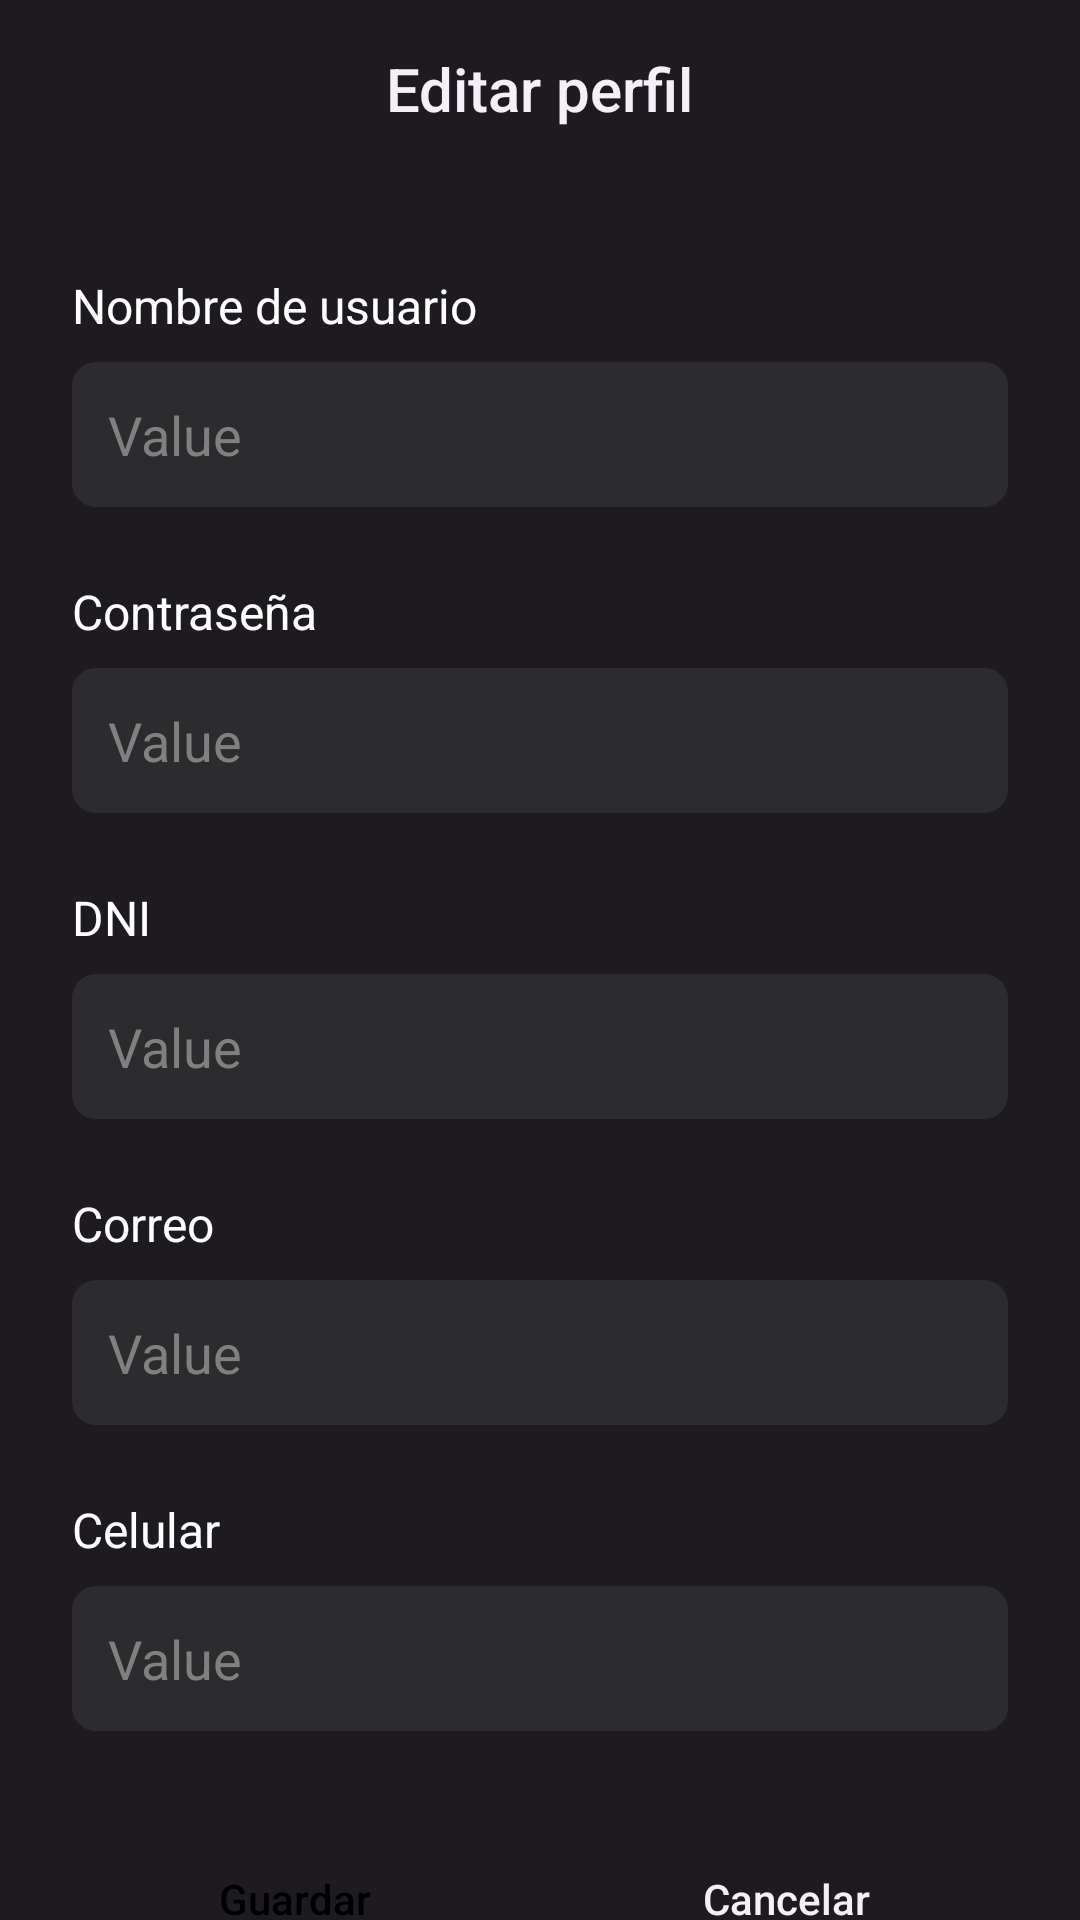

The Android layout XML behind this screen, and the referenced resources:
<!-- AndroidManifest.xml: application theme Theme.ChaskiApp -->
<!-- res/layout/activity_edit_profile.xml -->
<?xml version="1.0" encoding="utf-8"?>
<androidx.constraintlayout.widget.ConstraintLayout xmlns:android="http://schemas.android.com/apk/res/android"
    xmlns:app="http://schemas.android.com/apk/res-auto"
    xmlns:tools="http://schemas.android.com/tools"
    android:id="@+id/main"
    android:layout_width="match_parent"
    android:layout_height="match_parent"
    tools:context=".Activity.EditProfile">

    <TextView
        android:id="@+id/titleTextView"
        android:layout_width="wrap_content"
        android:layout_height="wrap_content"
        android:layout_marginTop="16dp"
        android:text="Editar perfil"
        android:textColor="@color/primary"
        android:textSize="20sp"
        android:fontFamily="sans-serif-medium"
        app:layout_constraintEnd_toEndOf="parent"
        app:layout_constraintStart_toStartOf="parent"
        app:layout_constraintTop_toTopOf="parent" />

    <LinearLayout
        android:layout_width="match_parent"
        android:layout_height="wrap_content"
        android:orientation="vertical"
        android:padding="24dp"
        app:layout_constraintTop_toBottomOf="@id/titleTextView"
        android:layout_marginTop="24dp">

        
        <TextView
            android:layout_width="wrap_content"
            android:layout_height="wrap_content"
            android:text="Nombre de usuario"
            android:textColor="#FFFFFF"
            android:textSize="16sp"
            android:layout_marginBottom="8dp"/>

        <EditText
            android:layout_width="match_parent"
            android:layout_height="wrap_content"
            android:background="@drawable/rounded_edittext_background"
            android:padding="12dp"
            android:hint="Value"
            android:textColorHint="#808080"
            android:textColor="@color/primary"
            android:layout_marginBottom="24dp"/>

        
        <TextView
            android:layout_width="wrap_content"
            android:layout_height="wrap_content"
            android:text="Contraseña"
            android:textColor="#FFFFFF"
            android:textSize="16sp"
            android:layout_marginBottom="8dp"/>

        <EditText
            android:layout_width="match_parent"
            android:layout_height="wrap_content"
            android:background="@drawable/rounded_edittext_background"
            android:padding="12dp"
            android:hint="Value"
            android:textColorHint="#808080"
            android:textColor="@color/primary"
            android:inputType="textPassword"
            android:layout_marginBottom="24dp"/>

        
        <TextView
            android:layout_width="wrap_content"
            android:layout_height="wrap_content"
            android:text="DNI"
            android:textColor="#FFFFFF"
            android:textSize="16sp"
            android:layout_marginBottom="8dp"/>

        <EditText
            android:layout_width="match_parent"
            android:layout_height="wrap_content"
            android:background="@drawable/rounded_edittext_background"
            android:padding="12dp"
            android:hint="Value"
            android:textColorHint="#808080"
            android:textColor="@color/primary"
            android:layout_marginBottom="24dp"/>

        
        <TextView
            android:layout_width="wrap_content"
            android:layout_height="wrap_content"
            android:text="Correo"
            android:textColor="#FFFFFF"
            android:textSize="16sp"
            android:layout_marginBottom="8dp"/>

        <EditText
            android:layout_width="match_parent"
            android:layout_height="wrap_content"
            android:background="@drawable/rounded_edittext_background"
            android:padding="12dp"
            android:hint="Value"
            android:textColorHint="#808080"
            android:textColor="@color/primary"
            android:inputType="textEmailAddress"
            android:layout_marginBottom="24dp"/>

        
        <TextView
            android:layout_width="wrap_content"
            android:layout_height="wrap_content"
            android:text="Celular"
            android:textColor="#FFFFFF"
            android:textSize="16sp"
            android:layout_marginBottom="8dp"/>

        <EditText
            android:layout_width="match_parent"
            android:layout_height="wrap_content"
            android:background="@drawable/rounded_edittext_background"
            android:padding="12dp"
            android:hint="Value"
            android:textColorHint="#808080"
            android:textColor="@color/primary"
            android:inputType="phone"
            android:layout_marginBottom="32dp"/>

        
        <LinearLayout
            android:layout_width="match_parent"
            android:layout_height="wrap_content"
            android:orientation="horizontal"
            android:weightSum="2">

            <Button
                android:layout_width="0dp"
                android:layout_height="wrap_content"
                android:layout_weight="1"
                android:text="Guardar"
                android:textAllCaps="false"
                android:layout_marginEnd="8dp"
                android:background="@drawable/rounded_button_background_white"
                android:textColor="#000000"/>

            <Button
                android:layout_width="0dp"
                android:layout_height="wrap_content"
                android:layout_weight="1"
                android:text="Cancelar"
                android:textAllCaps="false"
                android:layout_marginStart="8dp"
                android:background="@drawable/rounded_button_background_dark"
                android:textColor="@color/primary"/>

        </LinearLayout>

    </LinearLayout>

</androidx.constraintlayout.widget.ConstraintLayout>
<!-- resources referenced by this layout -->
<resources>
  <color name="primary">#FFF5EFF7</color>
  <!-- drawable rounded_edittext_background (drawable) -->
  <?xml version="1.0" encoding="utf-8"?>
  <shape xmlns:android="http://schemas.android.com/apk/res/android">
      <solid android:color="#2C2C2E"/>
      <corners android:radius="8dp"/>
  </shape>
  <style name="Theme.ChaskiApp" parent="Base.Theme.ChaskiApp">
      
      <item name="android:navigationBarColor">@android:color/transparent</item>
      <item name="android:statusBarColor">@android:color/transparent</item>
      <item name="android:windowLightStatusBar">?attr/isLightTheme</item>
    </style>
  <style name="Base.Theme.ChaskiApp" parent="Theme.Material3.DayNight.NoActionBar">
          <item name="colorPrimary">@color/primary</item>
          <item name="colorSurface">@color/surface</item>
          <item name="android:colorBackground">@color/background</item>
      </style>
  <color name="surface">#FF322F35</color>
  <color name="background">#FF1D1B20</color>
</resources>
